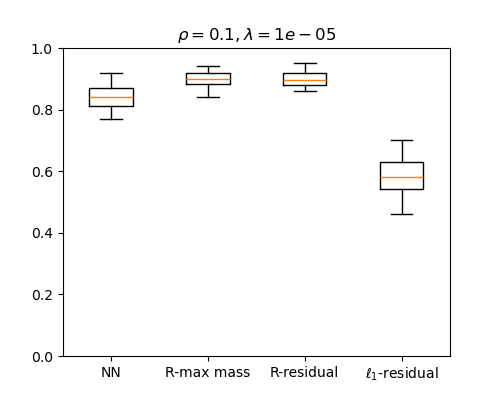

Values plotted in this chart, from the file beside it:
NN, R-max mass, R-residual, l1-residual
0.86, 0.89, 0.89, 0.58
0.8, 0.92, 0.92, 0.46
0.82, 0.89, 0.89, 0.55
0.84, 0.91, 0.91, 0.67
0.86, 0.9, 0.9, 0.7
0.82, 0.88, 0.87, 0.53
0.77, 0.86, 0.86, 0.68
0.83, 0.92, 0.92, 0.63
0.79, 0.89, 0.89, 0.51
0.8, 0.91, 0.9, 0.5
0.9, 0.93, 0.92, 0.54
0.87, 0.94, 0.95, 0.65
0.83, 0.85, 0.87, 0.61
0.85, 0.94, 0.94, 0.51
0.82, 0.84, 0.86, 0.56
0.83, 0.92, 0.91, 0.57
0.89, 0.94, 0.94, 0.52
0.81, 0.87, 0.88, 0.59
0.79, 0.89, 0.89, 0.63
0.89, 0.92, 0.91, 0.61
0.87, 0.94, 0.94, 0.65
0.87, 0.92, 0.92, 0.61
0.77, 0.86, 0.87, 0.64
0.79, 0.87, 0.88, 0.56
0.89, 0.9, 0.92, 0.63
0.87, 0.91, 0.91, 0.64
0.84, 0.88, 0.86, 0.53
0.83, 0.92, 0.92, 0.51
0.86, 0.91, 0.89, 0.52
0.87, 0.89, 0.88, 0.64
0.79, 0.89, 0.89, 0.58
0.86, 0.93, 0.93, 0.57
0.88, 0.91, 0.91, 0.58
0.79, 0.89, 0.89, 0.54
0.88, 0.91, 0.91, 0.55
0.85, 0.91, 0.94, 0.55
0.8, 0.9, 0.89, 0.58
0.81, 0.88, 0.88, 0.6
0.92, 0.93, 0.93, 0.63
0.82, 0.88, 0.87, 0.62
0.87, 0.9, 0.89, 0.57
0.81, 0.88, 0.88, 0.54
0.84, 0.9, 0.89, 0.55
0.84, 0.9, 0.89, 0.64
0.85, 0.9, 0.9, 0.52
0.84, 0.86, 0.87, 0.59
0.84, 0.86, 0.86, 0.55
0.83, 0.92, 0.92, 0.55
0.89, 0.92, 0.92, 0.59
0.92, 0.94, 0.94, 0.65
